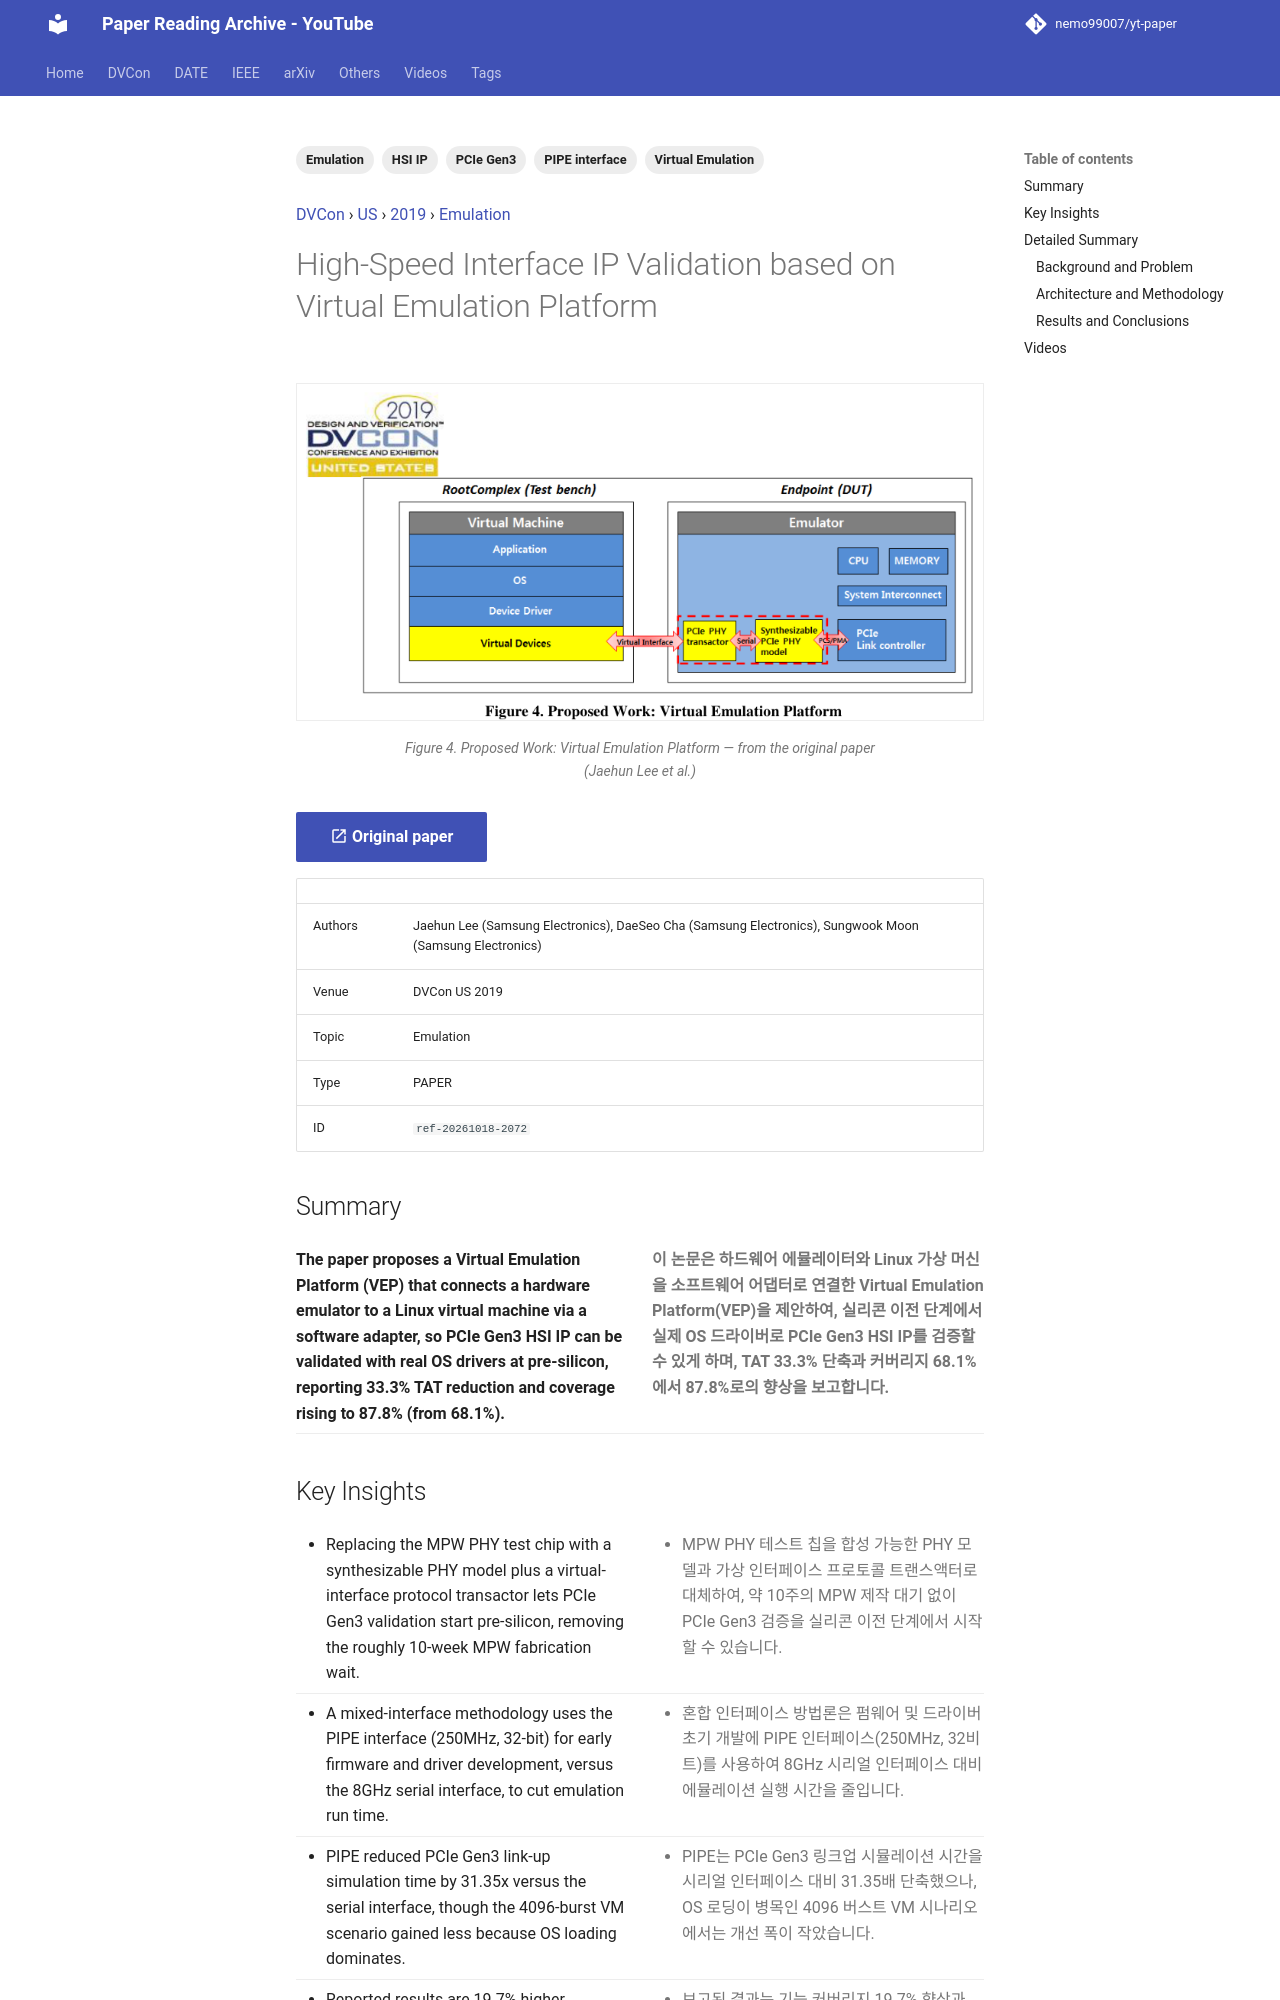

repository: nemo99007/yt-paper · page: papers/ref-20261018-2072-high-speed-interface-ip-validation-based-on-virtual-emulatio/index.html · generator: mkdocs

---
id: ref-20261018-2072
title: High-Speed Interface IP Validation based on Virtual Emulation Platform
date: '2024-06-07'
venue: DVCon
region: US
year: 2019
category: Emulation
tags:
- Virtual Emulation
- HSI IP
- PCIe Gen3
- PIPE interface
- Emulation
source_type: PAPER
source_url: https://dvcon-proceedings.org/wp-content/uploads/high-speed-interface-ip-validation-based-on-virtual-emulation-platform.pdf
authors: Jaehun Lee (Samsung Electronics), DaeSeo Cha (Samsung Electronics), Sungwook Moon (Samsung Electronics)
youtube_videos:
- video_id: BO2BW7FTKBg
  url: https://www.youtube.com/watch?v=BO2BW7FTKBg
  title: '[DVCon2019] High-Speed Interface IP Validation based on Virtual Emulation Platform'
  timestamp: null
---


<!-- generated by yt-paper; edits will be overwritten -->
[DVCon](../dvcon/index.md) › [US](../dvcon/us.md) › [2019](../dvcon/by-year.md#2019) › [Emulation](../dvcon/by-topic.md#emulation)

# High-Speed Interface IP Validation based on Virtual Emulation Platform

<figure class="rep-fig" markdown>
![Figure 4. Proposed Work: Virtual Emulation Platform](../assets/figures/ref-20261018-2072.png?v=1792380073){ loading=lazy }
<figcaption>Figure 4. Proposed Work: Virtual Emulation Platform — from the original paper (Jaehun Lee et al.)</figcaption>
</figure>

[:material-open-in-new: Original paper](https://dvcon-proceedings.org/wp-content/uploads/high-speed-interface-ip-validation-based-on-virtual-emulation-platform.pdf){ .md-button .md-button--primary target=_blank }

| | |
|---|---|
| Authors | Jaehun Lee (Samsung Electronics), DaeSeo Cha (Samsung Electronics), Sungwook Moon (Samsung Electronics) |
| Venue | DVCon US 2019 |
| Topic | Emulation |
| Type | PAPER |
| ID | `ref-20261018-2072` |

## Summary

<div class="bi" markdown>
<div class="bi-en" markdown>

**The paper proposes a Virtual Emulation Platform (VEP) that connects a hardware emulator to a Linux virtual machine via a software adapter, so PCIe Gen3 HSI IP can be validated with real OS drivers at pre-silicon, reporting 33.3% TAT reduction and coverage rising to 87.8% (from 68.1%).**

</div>
<div class="bi-ko" markdown>

**이 논문은 하드웨어 에뮬레이터와 Linux 가상 머신을 소프트웨어 어댑터로 연결한 Virtual Emulation Platform(VEP)을 제안하여, 실리콘 이전 단계에서 실제 OS 드라이버로 PCIe Gen3 HSI IP를 검증할 수 있게 하며, TAT 33.3% 단축과 커버리지 68.1%에서 87.8%로의 향상을 보고합니다.**

</div>
</div>
